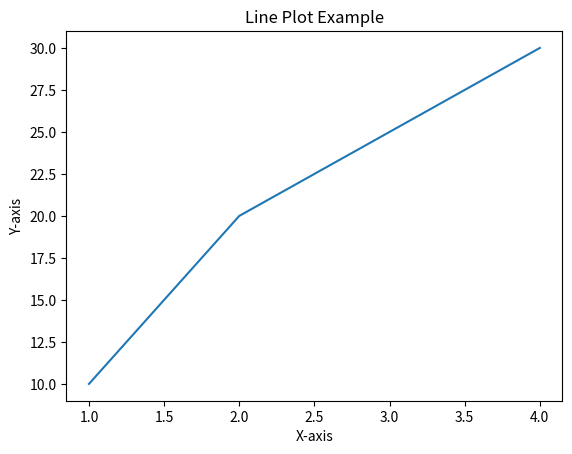

Source code (Python):
import matplotlib.pyplot as plt

x = [1, 2, 3, 4]
y = [10, 20, 25, 30]

plt.plot(x, y)
plt.title("Line Plot Example")
plt.xlabel("X-axis")
plt.ylabel("Y-axis")
plt.show()
